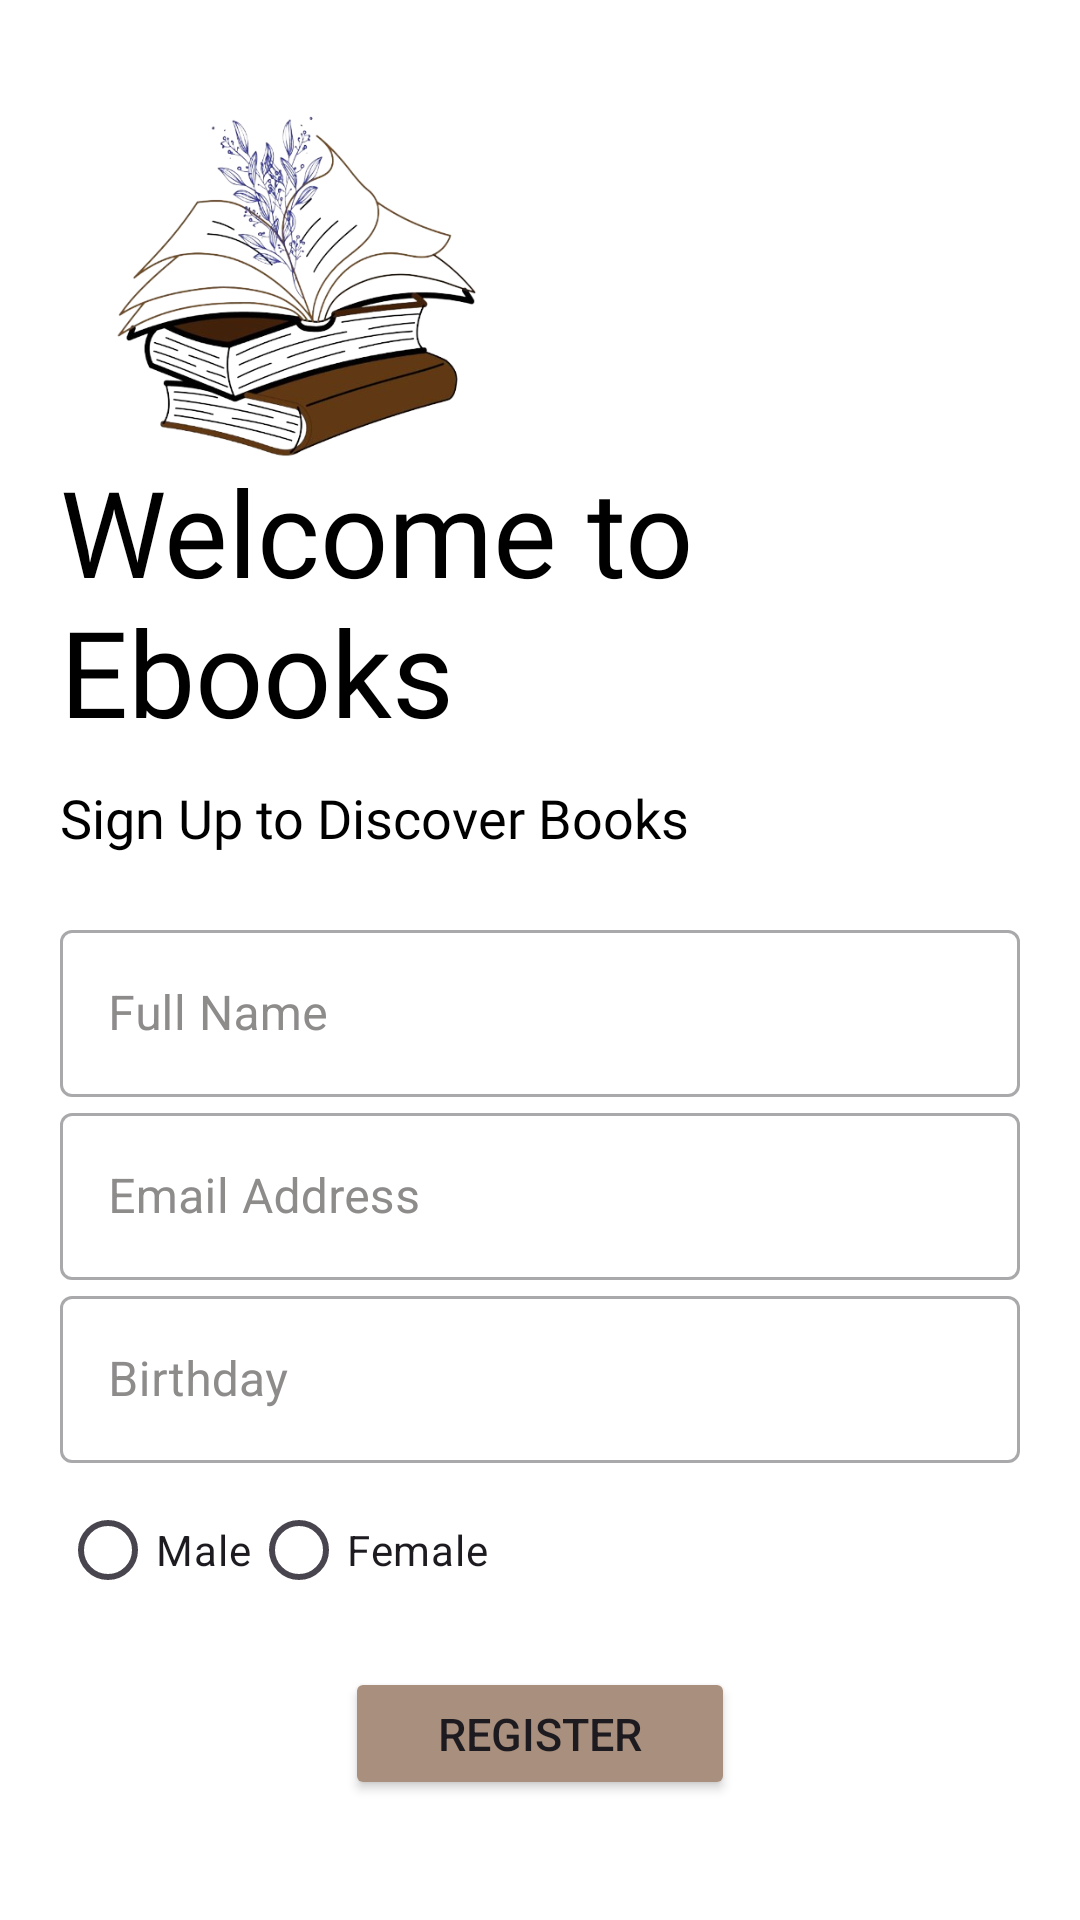

Produce the Android XML layout that renders to this screen, including the resource entries it uses.
<!-- AndroidManifest.xml: application theme Base.Theme.BookApp2 -->
<!-- res/layout/activity_sign_up_for_google_account.xml -->
<?xml version="1.0" encoding="utf-8"?>
<RelativeLayout xmlns:android="http://schemas.android.com/apk/res/android"
    xmlns:app="http://schemas.android.com/apk/res-auto"
    xmlns:tools="http://schemas.android.com/tools"
    android:layout_width="match_parent"
    android:layout_height="match_parent"
    tools:context=".Activities.SignUpActivity">

    <androidx.appcompat.widget.LinearLayoutCompat
        android:layout_width="match_parent"
        android:layout_height="match_parent"
        android:orientation="vertical"
        android:background="#fff"
        android:padding="20dp">


        <ImageView
            android:layout_width="150dp"
            android:layout_height="150dp"
            android:src="@drawable/logo"
            android:transitionName="logo_image"/>

        <TextView
            android:layout_width="wrap_content"
            android:layout_height="wrap_content"
            android:text="@string/welcome_regis"
            android:textColor="@color/black"
            android:textSize="40sp"
            android:fontFamily="@font/georgia_regular_font"
            android:transitionName="logo_text"
            android:layout_marginTop="-20dp"/>

        <TextView
            android:layout_width="wrap_content"
            android:layout_height="wrap_content"
            android:text="@string/signup_to_disc"
            android:layout_marginTop="10dp"
            android:transitionName="sloganText"
            android:fontFamily="@font/georgia"
            android:textSize="18sp"
            android:textColor="@color/black"/>
        <LinearLayout
            android:layout_width="match_parent"
            android:layout_height="match_parent"
            android:orientation="vertical"
            android:layout_marginTop="20dp"
            android:layout_marginBottom="20dp">
            <com.google.android.material.textfield.TextInputLayout

                android:layout_width="match_parent"
                android:layout_height="wrap_content"
                style="@style/Widget.MaterialComponents.TextInputLayout.OutlinedBox"
                app:counterMaxLength="15"
                android:textColorHint="#8E8B8B"
                android:textColor="@color/black"
                android:transitionName="uname">

                <EditText
                    android:layout_width="match_parent"
                    android:layout_height="wrap_content"
                    android:hint="@string/full_name"
                    android:id="@+id/fullName"
                    android:textColor="@color/black" />
            </com.google.android.material.textfield.TextInputLayout>
            <com.google.android.material.textfield.TextInputLayout

                android:layout_width="match_parent"
                android:layout_height="wrap_content"
                style="@style/Widget.MaterialComponents.TextInputLayout.OutlinedBox"
                android:textColorHint="#8E8B8B"
                android:textColor="@color/black">

                <EditText
                    android:layout_width="match_parent"
                    android:id="@+id/email"
                    android:layout_height="wrap_content"
                    android:hint="@string/email_address"
                    android:textColor="@color/black"
                    android:inputType="textEmailAddress"/>
            </com.google.android.material.textfield.TextInputLayout>

            <com.google.android.material.textfield.TextInputLayout

                android:layout_width="match_parent"
                android:layout_height="wrap_content"
                android:layout_marginBottom="5dp"
                android:textColorHint="#8E8B8B"
                android:textColor="@color/black"
                style="@style/Widget.MaterialComponents.TextInputLayout.OutlinedBox">

                <EditText
                    android:layout_width="match_parent"
                    android:layout_height="wrap_content"
                    android:id="@+id/birthday_EditText"
                    android:hint="@string/enter_your_birthday_here"
                    android:clickable="false"
                    android:cursorVisible="false"
                    android:focusable="false"
                    android:focusableInTouchMode="false"
                    android:autofillHints="01/01/2001"/>

            </com.google.android.material.textfield.TextInputLayout>
            <RadioGroup xmlns:android="http://schemas.android.com/apk/res/android"
                android:layout_width="match_parent"
                android:layout_height="wrap_content"

                android:buttonTint="#88abb1"
                android:id="@+id/radiogroup"
                android:orientation="horizontal">
                <RadioButton android:id="@+id/radio_male"
                    android:layout_width="wrap_content"
                    android:layout_height="wrap_content"
                    android:buttonTint="#0024ff"

                    android:text="@string/male"
                    android:onClick="checkButton"/>
                <RadioButton android:id="@+id/radio_female"
                    android:layout_width="wrap_content"
                    android:layout_height="wrap_content"
                    android:text="@string/female"
                    android:buttonTint="#0024ff"
                    android:onClick="checkButton"/>
            </RadioGroup>


            <Button
                android:id="@+id/btnregis"
                android:layout_width="130dp"
                android:layout_height="wrap_content"
                android:layout_gravity="center"
                android:layout_marginTop="15dp"
                android:textSize="15dp"
                android:backgroundTint="@color/brown"
                android:text="@string/register" />

        </LinearLayout>



    </androidx.appcompat.widget.LinearLayoutCompat>



</RelativeLayout>

    
<!-- resources referenced by this layout -->
<resources>
  <color name="black">#FF000000</color>
  <color name="brown">#A9907E</color>
  <!-- drawable logo: png bitmap (drawable, 168325 bytes) -->
  <string name="email_address">Email Address</string>
  <string name="enter_your_birthday_here">Birthday</string>
  <string name="female">Female</string>
  <string name="full_name">Full Name</string>
  <string name="male">Male</string>
  <string name="register">Register</string>
  <string name="signup_to_disc">Sign Up to Discover Books</string>
  <string name="welcome_regis">Welcome to Ebooks</string>
  <style name="Base.Theme.BookApp2" parent="Theme.Material3.DayNight.NoActionBar">
          
           <item name="colorPrimary">@color/dark_gray</item>
          <item name="colorPrimaryVariant">@color/black</item>
          
          <item name="colorSecondary">@color/black</item>
          <item name="colorOnSecondary">@color/black</item>
          
          <item name="android:statusBarColor">@color/black</item>
          
      </style>
  <color name="dark_gray">#595958</color>
</resources>
